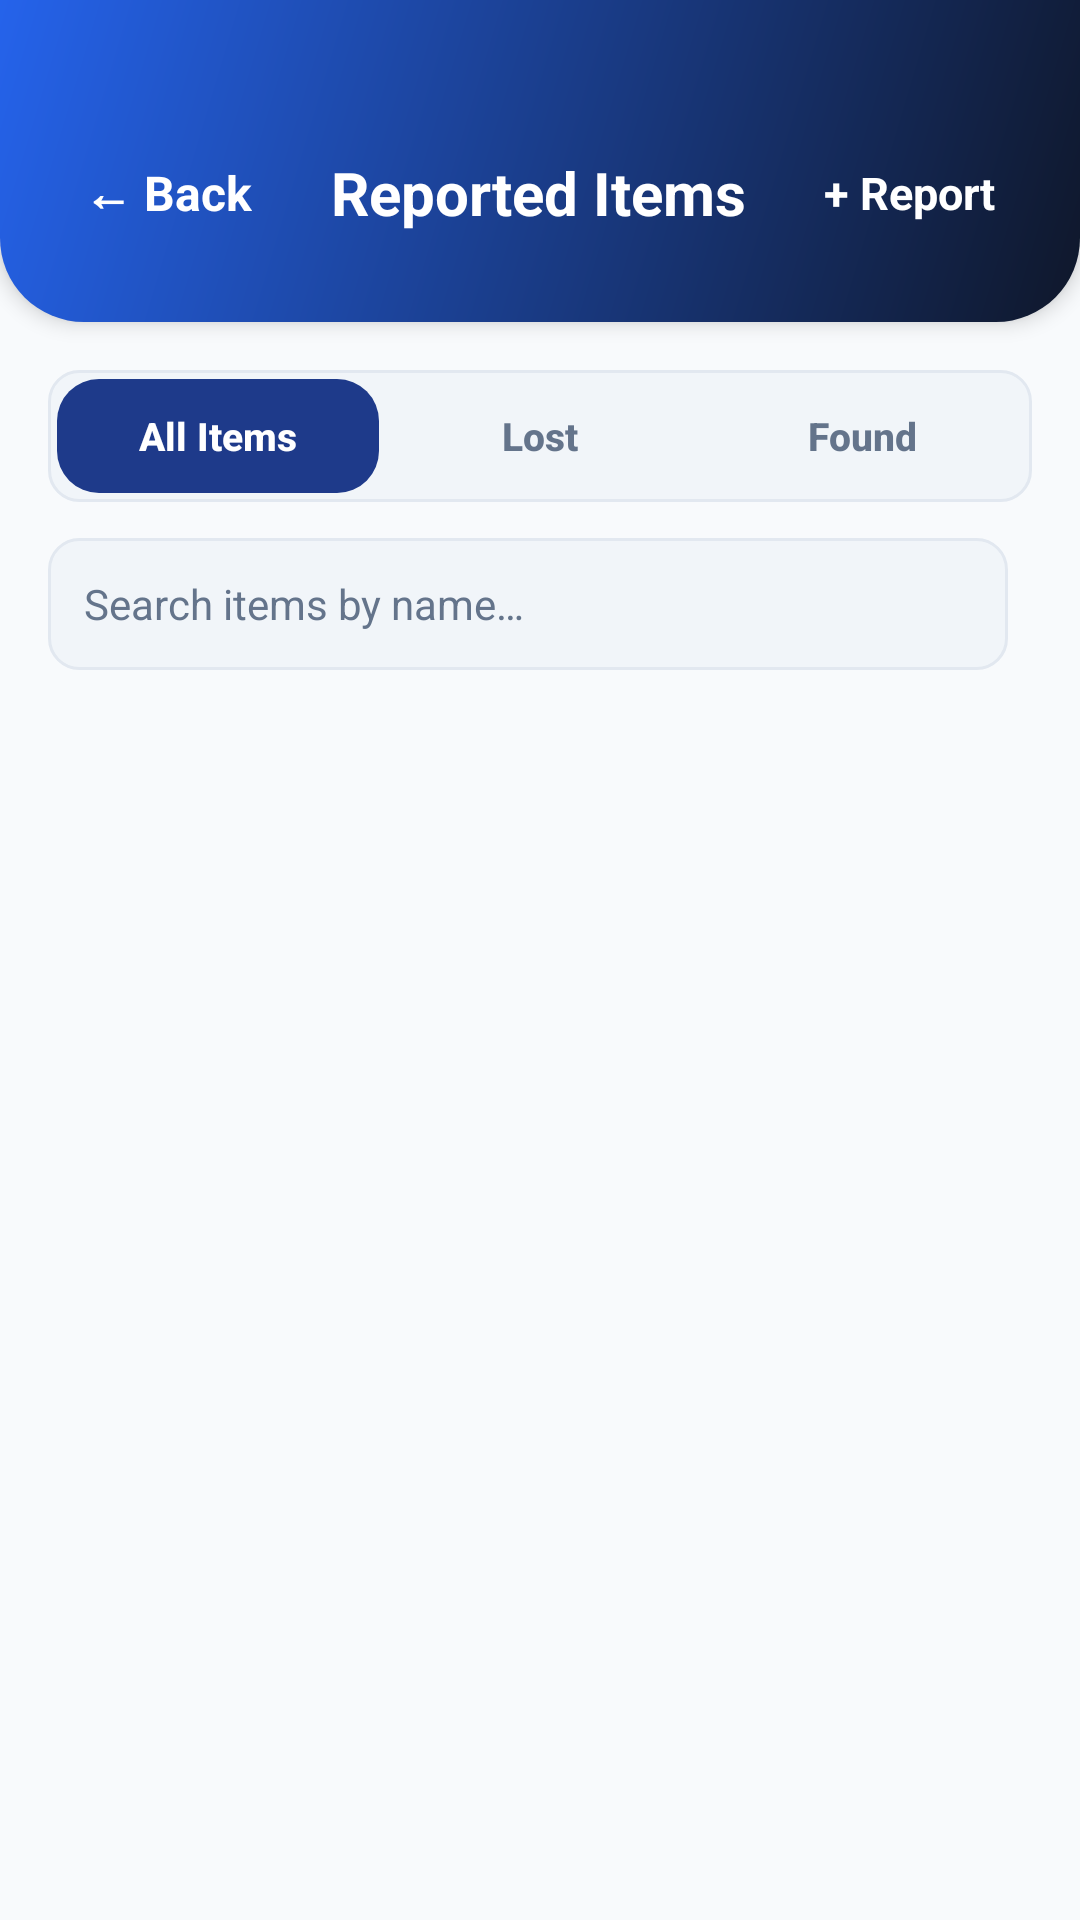

Reconstruct the res/layout file that produces this screen, plus the resources it refers to.
<!-- AndroidManifest.xml: application theme Theme.CampusLostAndFound -->
<!-- res/layout/activity_items.xml -->
<?xml version="1.0" encoding="utf-8"?>
<LinearLayout xmlns:android="http://schemas.android.com/apk/res/android"
    xmlns:tools="http://schemas.android.com/tools"
    android:layout_width="match_parent"
    android:layout_height="match_parent"
    android:background="@color/bg_light"
    android:orientation="vertical"
    tools:context=".ItemsActivity">

    
    <LinearLayout
        android:id="@+id/ll_items_header"
        android:layout_width="match_parent"
        android:layout_height="wrap_content"
        android:background="@drawable/bg_header_gradient"
        android:elevation="4dp"
        android:gravity="center_vertical"
        android:orientation="horizontal"
        android:paddingHorizontal="20dp"
        android:paddingTop="45dp"
        android:paddingBottom="24dp">

        <TextView
            android:id="@+id/btn_back"
            android:layout_width="wrap_content"
            android:layout_height="wrap_content"
            android:background="?attr/selectableItemBackground"
            android:clickable="true"
            android:focusable="true"
            android:padding="8dp"
            android:text="@string/nav_back"
            android:textColor="@color/white"
            android:textSize="16sp"
            android:textStyle="bold" />

        <TextView
            android:id="@+id/tv_items_title"
            android:layout_width="0dp"
            android:layout_height="wrap_content"
            android:layout_weight="1"
            android:gravity="center"
            android:text="@string/reported_items_title"
            android:textColor="@color/white"
            android:textSize="20sp"
            android:textStyle="bold" />

        <TextView
            android:id="@+id/btn_nav_report"
            android:layout_width="wrap_content"
            android:layout_height="wrap_content"
            android:background="?attr/selectableItemBackground"
            android:clickable="true"
            android:focusable="true"
            android:padding="8dp"
            android:text="@string/nav_report"
            android:textColor="@color/white"
            android:textSize="15sp"
            android:textStyle="bold" />
    </LinearLayout>

    <LinearLayout
        android:layout_width="match_parent"
        android:layout_height="wrap_content"
        android:orientation="vertical"
        android:paddingHorizontal="16dp"
        android:paddingTop="16dp"
        android:paddingBottom="8dp">

        
        <LinearLayout
            android:layout_width="match_parent"
            android:layout_height="44dp"
            android:layout_marginBottom="12dp"
            android:background="@drawable/bg_input_field"
            android:orientation="horizontal"
            android:padding="3dp">

            <Button
                android:id="@+id/btn_all_tab"
                android:layout_width="0dp"
                android:layout_height="match_parent"
                android:layout_weight="1"
                android:background="@drawable/bg_button_view"
                android:stateListAnimator="@null"
                android:text="All Items"
                android:textAllCaps="false"
                android:textColor="@color/white"
                android:textSize="13sp"
                android:textStyle="bold" />

            <Button
                android:id="@+id/btn_lost_tab"
                android:layout_width="0dp"
                android:layout_height="match_parent"
                android:layout_weight="1"
                android:background="?attr/selectableItemBackground"
                android:stateListAnimator="@null"
                android:text="Lost"
                android:textAllCaps="false"
                android:textColor="@color/text_muted"
                android:textSize="13sp"
                android:textStyle="bold" />

            <Button
                android:id="@+id/btn_found_tab"
                android:layout_width="0dp"
                android:layout_height="match_parent"
                android:layout_weight="1"
                android:background="?attr/selectableItemBackground"
                android:stateListAnimator="@null"
                android:text="Found"
                android:textAllCaps="false"
                android:textColor="@color/text_muted"
                android:textSize="13sp"
                android:textStyle="bold" />
        </LinearLayout>

        
        <LinearLayout
            android:layout_width="match_parent"
            android:layout_height="wrap_content"
            android:orientation="horizontal">

            <EditText
                android:id="@+id/et_search"
                android:layout_width="0dp"
                android:layout_height="44dp"
                android:layout_weight="1"
                android:layout_marginEnd="8dp"
                android:autofillHints="none"
                android:background="@drawable/bg_input_field"
                android:drawableStart="@drawable/ic_search"
                android:drawablePadding="8dp"
                android:hint="@string/search_hint"
                android:inputType="text"
                android:paddingHorizontal="12dp"
                android:textColor="@color/text_primary"
                android:textColorHint="@color/text_muted"
                android:textSize="14sp" />

            <Spinner
                android:id="@+id/sp_filter_category"
                android:layout_width="wrap_content"
                android:layout_height="44dp"
                android:background="@drawable/bg_input_field"
                android:paddingHorizontal="10dp"
                android:spinnerMode="dropdown" />
        </LinearLayout>

    </LinearLayout>

    
    <ScrollView
        android:layout_width="match_parent"
        android:layout_height="0dp"
        android:layout_weight="1"
        android:fillViewport="true">

        <LinearLayout
            android:id="@+id/ll_items"
            android:layout_width="match_parent"
            android:layout_height="wrap_content"
            android:orientation="vertical"
            android:padding="16dp" />
    </ScrollView>

</LinearLayout>
<!-- resources referenced by this layout -->
<resources>
  <color name="bg_light">#F8FAFC</color>
  <color name="text_muted">#64748B</color>
  <color name="text_primary">#0F172A</color>
  <color name="white">#FFFFFF</color>
  <!-- drawable bg_button_view (drawable) -->
  <?xml version="1.0" encoding="utf-8"?>
  <ripple xmlns:android="http://schemas.android.com/apk/res/android"
      android:color="#33FFFFFF">
      <item>
          <shape android:shape="rectangle">
              <corners android:radius="14dp" />
              <solid android:color="@color/primary_navy" />
          </shape>
      </item>
  </ripple>
  <!-- drawable bg_header_gradient (drawable) -->
  <?xml version="1.0" encoding="utf-8"?>
  <shape xmlns:android="http://schemas.android.com/apk/res/android"
      android:shape="rectangle">
      <corners
          android:bottomLeftRadius="28dp"
          android:bottomRightRadius="28dp" />
      <gradient
          android:angle="135"
          android:endColor="#2563EB"
          android:startColor="#0F172A" />
  </shape>
  <!-- drawable bg_input_field (drawable) -->
  <?xml version="1.0" encoding="utf-8"?>
  <shape xmlns:android="http://schemas.android.com/apk/res/android"
      android:shape="rectangle">
      <corners android:radius="10dp" />
      <solid android:color="#F1F5F9" />
      <stroke
          android:width="1dp"
          android:color="@color/divider_color" />
  </shape>
  <string name="nav_back">← Back</string>
  <string name="nav_report">+ Report</string>
  <string name="reported_items_title">Reported Items</string>
  <string name="search_hint">Search items by name…</string>
  <style name="Theme.CampusLostAndFound" parent="Base.Theme.CampusLostAndFound" />
  <color name="primary_navy">#1E3A8A</color>
  <color name="divider_color">#E2E8F0</color>
  <style name="Base.Theme.CampusLostAndFound" parent="Theme.Material3.DayNight.NoActionBar">
          <item name="colorPrimary">@color/primary_navy</item>
          <item name="colorSecondary">@color/accent_blue</item>
          <item name="android:statusBarColor">@color/primary_navy_dark</item>
          <item name="android:windowBackground">@color/bg_light</item>
      </style>
  <color name="accent_blue">#2563EB</color>
  <color name="primary_navy_dark">#0F172A</color>
</resources>
